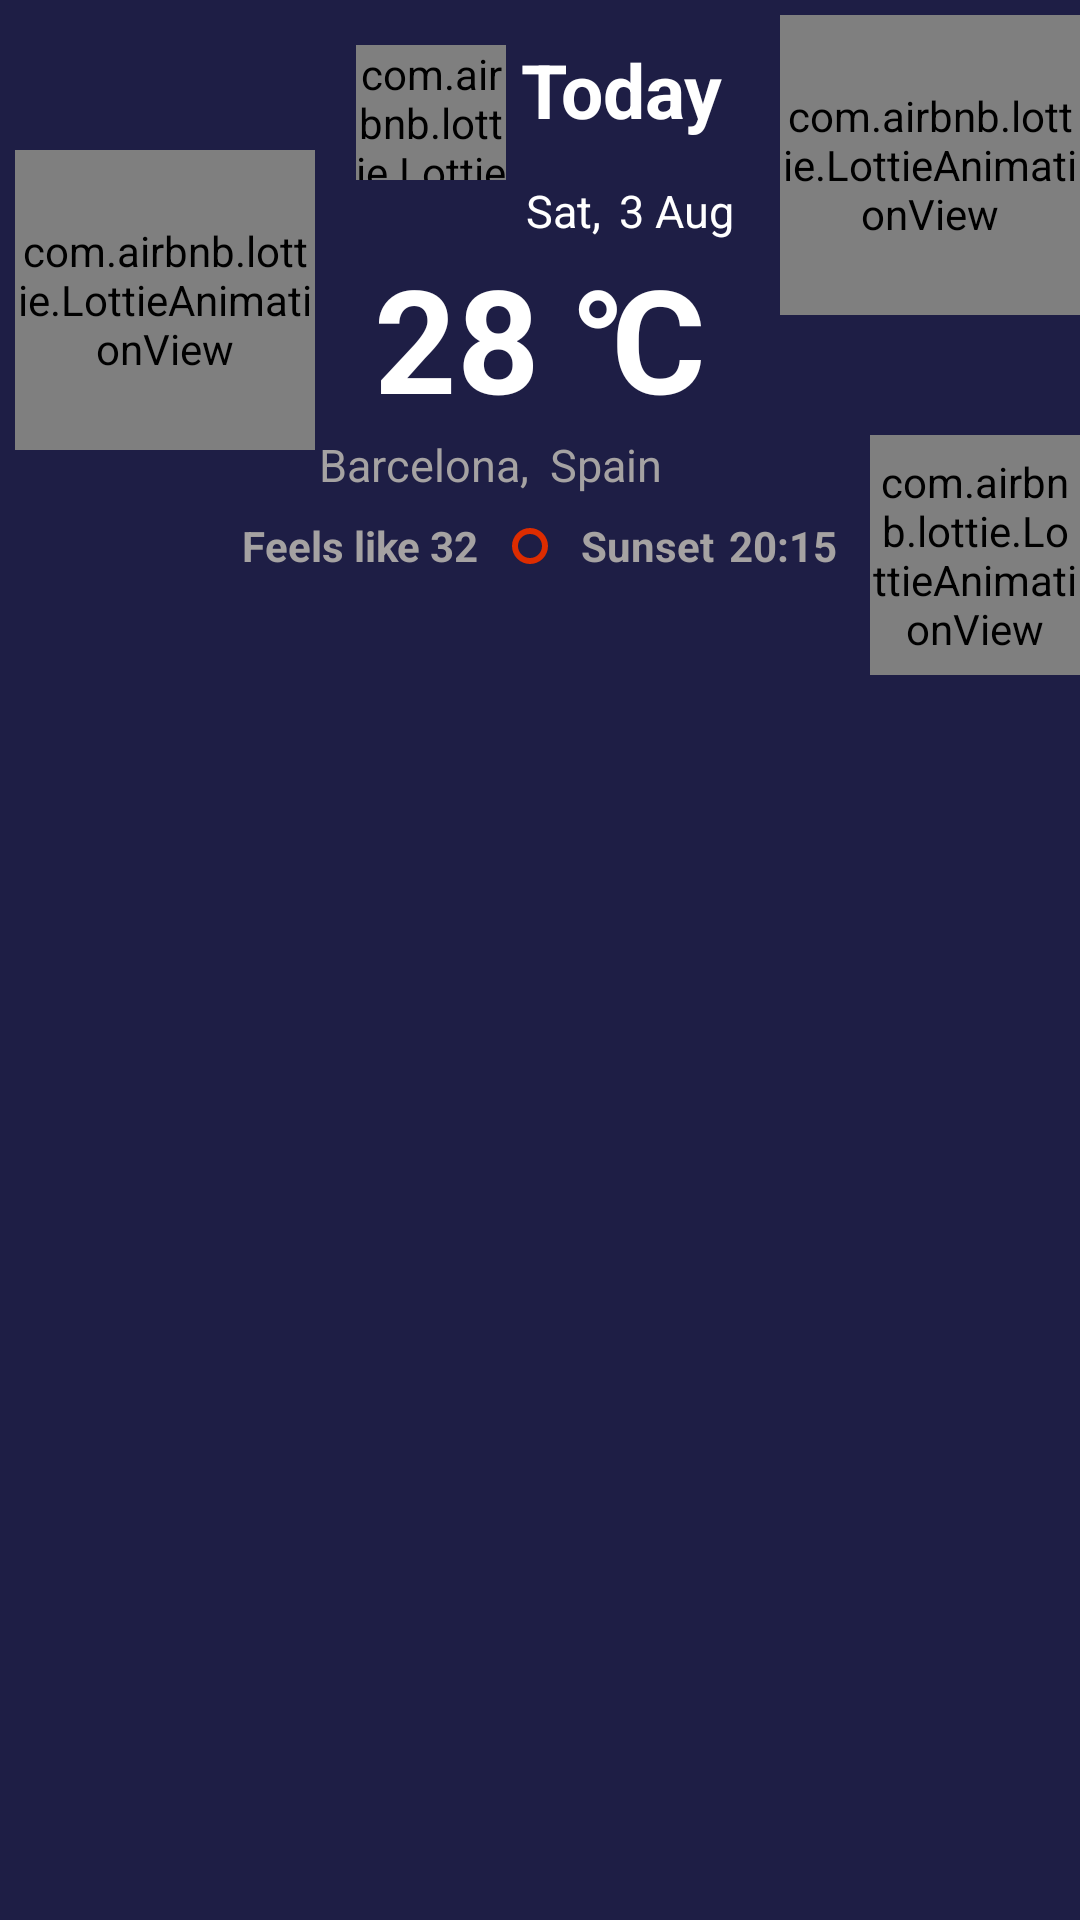

This screen was rendered from an Android layout file. Write that file and the resources it references.
<!-- AndroidManifest.xml: application theme AppTheme -->
<!-- res/layout/cust_today_weather.xml -->
<?xml version="1.0" encoding="utf-8"?>
<RelativeLayout
    android:id="@+id/custom_today_weather"
    xmlns:android="http://schemas.android.com/apk/res/android"
    xmlns:app="http://schemas.android.com/apk/res-auto"
    android:layout_width="match_parent"
    android:layout_height="match_parent"
    android:background="@color/current_time_weather_color">


    <LinearLayout
        android:id="@+id/above1"
        android:layout_width="match_parent"
        android:layout_height="wrap_content"
        android:gravity="center"
        android:orientation="horizontal">

        <com.airbnb.lottie.LottieAnimationView
            android:id="@+id/rain"
            android:layout_width="50dp"
            android:layout_height="50dp"
            android:layout_marginTop="10dp"
            app:layout_constraintBottom_toBottomOf="parent"
            app:layout_constraintEnd_toEndOf="parent"
            app:layout_constraintHorizontal_bias="0.37"
            app:layout_constraintStart_toStartOf="parent"
            app:layout_constraintTop_toTopOf="parent"
            app:layout_constraintVertical_bias="0.100000024"
            app:lottie_autoPlay="true"
            app:lottie_loop="true"
            app:lottie_rawRes="@raw/rain_cloud" />

        <TextView
            android:layout_width="wrap_content"
            android:layout_height="wrap_content"
            android:layout_marginLeft="5dp"
            android:text="Today"
            android:textColor="@color/white"
            android:textSize="25sp"
            android:textStyle="bold" />


    </LinearLayout>

    <com.airbnb.lottie.LottieAnimationView
        app:lottie_autoPlay="true"
        app:lottie_loop="true"
        app:lottie_rawRes="@raw/rainli"
        android:id="@+id/one"
        android:layout_width="100dp"
        android:layout_height="100dp"
        android:layout_alignParentRight="true"
        android:layout_marginLeft="5dp"
        android:layout_marginTop="5dp"
        />

    <com.airbnb.lottie.LottieAnimationView
        app:lottie_autoPlay="true"
        app:lottie_loop="true"
        app:lottie_rawRes="@raw/rainli"
        android:layout_width="100dp"
        android:layout_height="100dp"
        android:layout_alignParentLeft="true"
        android:layout_marginLeft="5dp"
        android:layout_marginTop="50dp"
        />

    <com.airbnb.lottie.LottieAnimationView
        app:lottie_autoPlay="true"
        app:lottie_loop="true"
        app:lottie_rawRes="@raw/cloudly"
        android:layout_below="@id/one"
        android:layout_width="70dp"
        android:layout_height="80dp"
        android:layout_alignParentRight="true"
        android:layout_marginLeft="5dp"
        android:layout_marginTop="40dp"
         />


    <LinearLayout
        android:id="@+id/above2"
        android:layout_width="match_parent"
        android:layout_height="wrap_content"
        android:layout_below="@id/above1"
        android:gravity="center"
        android:orientation="horizontal">

        <TextView
            android:layout_width="wrap_content"
            android:layout_height="wrap_content"
            android:layout_marginLeft="60dp"
            android:text="Sat,"
            android:textColor="@color/white"
            android:textSize="15sp" />

        <TextView
            android:layout_width="wrap_content"
            android:layout_height="wrap_content"
            android:layout_marginLeft="6dp"
            android:text="3 Aug"
            android:textColor="@color/white"
            android:textSize="15sp" />


    </LinearLayout>

    <RelativeLayout
        android:layout_width="match_parent"
        android:layout_height="wrap_content"
        android:layout_below="@id/above2">


        <TextView
            android:id="@+id/current_temp"
            android:layout_width="match_parent"
            android:layout_height="wrap_content"
            android:gravity="center"
            android:text="28 ℃"
            android:textColor="@color/white"
            android:textSize="48sp"
            android:textStyle="bold" />


        <LinearLayout
            android:id="@+id/above3"
            android:layout_width="match_parent"
            android:layout_height="wrap_content"
            android:layout_below="@id/current_temp"
            android:gravity="center"
            android:orientation="horizontal">

            <TextView
                android:id="@+id/location_city"
                android:layout_width="wrap_content"
                android:layout_height="wrap_content"
                android:text="Barcelona,"
                android:textColor="@color/boz"
                android:textSize="15sp" />


            <TextView
                android:id="@+id/location_town"
                android:layout_width="wrap_content"
                android:layout_height="wrap_content"
                android:layout_marginLeft="7dp"
                android:text="Spain"
                android:textColor="@color/boz"
                android:textSize="15sp" />

            <ImageView
                android:id="@+id/location_icon_edit"
                android:layout_width="18dp"
                android:layout_height="18dp"
                android:layout_marginLeft="15dp"
                android:src="@drawable/ic_baseline_edit_location_24" />


        </LinearLayout>


        <LinearLayout
            android:layout_width="match_parent"
            android:layout_height="wrap_content"
            android:layout_below="@id/above3"
            android:layout_marginTop="7dp"
            android:gravity="center"
            android:orientation="horizontal">


            <TextView
                android:layout_width="wrap_content"
                android:layout_height="wrap_content"
                android:text="Feels like 32"
                android:textColor="@color/boz"
                android:textSize="14sp"
                android:textStyle="bold" />

            <ImageView
                android:layout_width="20dp"
                android:layout_height="20dp"
                android:layout_marginLeft="7dp"
                android:src="@drawable/tab_indicator" />

            <TextView
                android:id="@+id/sun_condition"
                android:layout_width="wrap_content"
                android:layout_height="wrap_content"
                android:layout_marginLeft="7dp"
                android:text="Sunset"
                android:textColor="@color/boz"
                android:textSize="14sp"
                android:textStyle="bold" />

            <TextView
                android:id="@+id/sun_condition_time"
                android:layout_width="wrap_content"
                android:layout_height="wrap_content"
                android:layout_marginLeft="5dp"
                android:text="20:15"
                android:textColor="@color/boz"
                android:textSize="14sp"
                android:textStyle="bold" />


        </LinearLayout>


    </RelativeLayout>


</RelativeLayout>
<!-- resources referenced by this layout -->
<resources>
  <color name="boz">#A5A2A2</color>
  <color name="current_time_weather_color">#1e1e45</color>
  <color name="white">#FFFFFF</color>
  <!-- drawable tab_indicator (drawable) -->
  <?xml version="1.0" encoding="utf-8"?>
  <layer-list xmlns:android="http://schemas.android.com/apk/res/android">
  
      <item>
  
          <shape android:shape="ring"
              android:innerRadius="4dp"
              android:thickness="2dp"
              android:useLevel="false">
  
              <solid android:color="@color/brown" />
  
  
  
          </shape>
  
  
  
      </item>
  
  
  
  </layer-list>
  <style name="AppTheme" parent="Theme.AppCompat.Light.NoActionBar">
          
          <item name="colorPrimary">@color/colorPrimary</item>
          <item name="colorPrimaryDark">@color/colorPrimaryDark</item>
          <item name="colorAccent">@color/colorAccent</item>
  
          <item name="android:windowAnimationStyle">@style/windowAnimationTrasnition</item>
  
          <item name="actionOverflowButtonStyle">@style/ToolbarTextColor</item>
  
          <item name="windowActionBar">false</item>
  
          <item name="android:windowFullscreen">true</item>
  
      </style>
  <color name="brown">#DD2C00</color>
  <color name="colorPrimary">#9579BD</color>
  <color name="colorPrimaryDark">#1e1e45</color>
  <color name="colorAccent">#253642</color>
  <style name="windowAnimationTrasnition">
  
          <item name="android:windowEnterAnimation">@android:anim/fade_in</item>
          <item name="android:windowExitAnimation">@android:anim/fade_out</item>
  
      </style>
  <style name="ToolbarTextColor" parent="Widget.AppCompat.ActionButton.Overflow">
          <item name="android:tint">@color/white</item>
      </style>
</resources>
